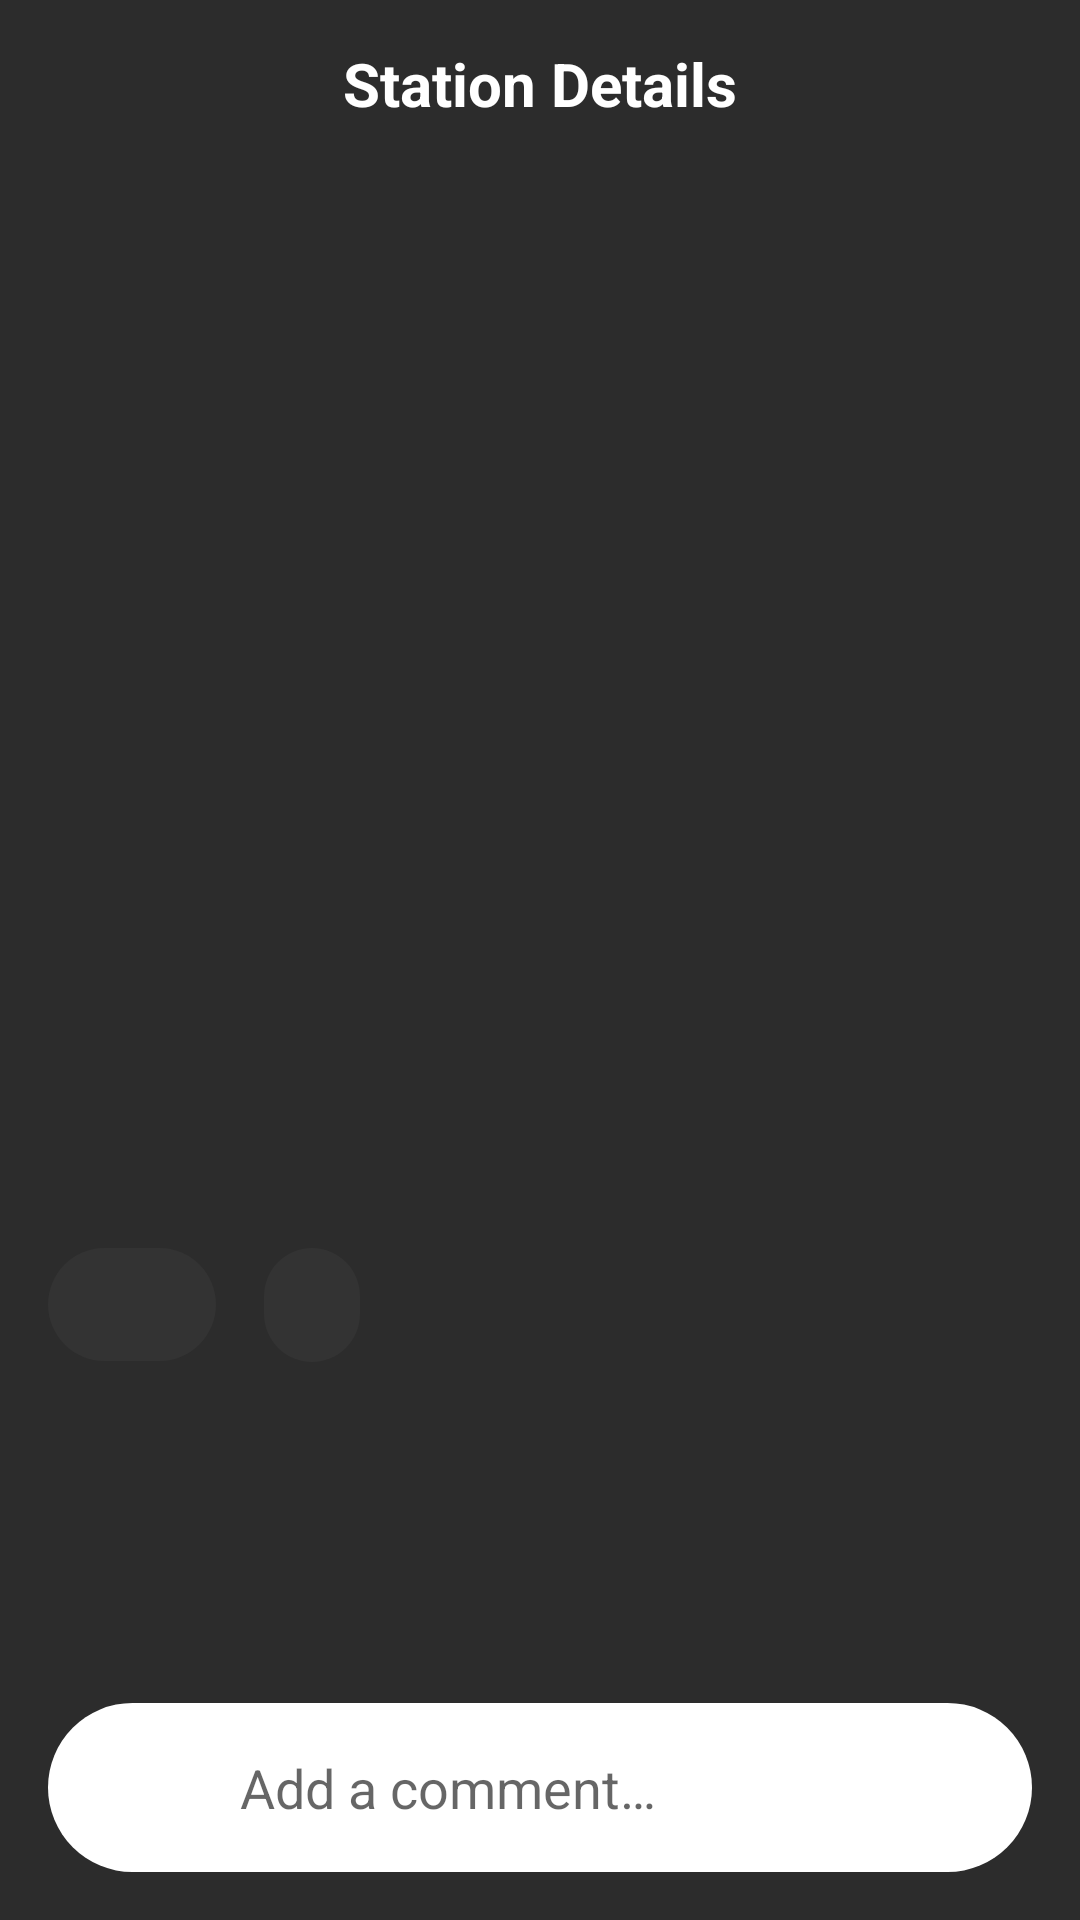

Reconstruct the res/layout file that produces this screen, plus the resources it refers to.
<!-- AndroidManifest.xml: application theme Theme.Poopbags -->
<!-- res/layout/fragment_station_details.xml -->
<?xml version="1.0" encoding="utf-8"?>
<androidx.constraintlayout.widget.ConstraintLayout xmlns:android="http://schemas.android.com/apk/res/android"
    xmlns:app="http://schemas.android.com/apk/res-auto"
    xmlns:tools="http://schemas.android.com/tools"
    android:layout_width="match_parent"
    android:layout_height="match_parent"
    android:background="@color/profile_background">

    <androidx.appcompat.widget.Toolbar
        android:id="@+id/toolbar"
        android:layout_width="match_parent"
        android:layout_height="?attr/actionBarSize"
        app:layout_constraintTop_toTopOf="parent">

        <ImageButton
            android:id="@+id/btnBack"
            android:layout_width="wrap_content"
            android:layout_height="wrap_content"
            android:background="?attr/selectableItemBackgroundBorderless"
            android:contentDescription="@string/back"
            android:src="@drawable/ic_arrow_back" />

        <TextView
            android:id="@+id/stationName"
            android:layout_width="wrap_content"
            android:layout_height="wrap_content"
            android:layout_gravity="center"
            android:text="@string/station_details"
            android:textColor="@color/white"
            android:textSize="20sp"
            android:textStyle="bold" />
    </androidx.appcompat.widget.Toolbar>

    <ImageView
        android:id="@+id/stationImage"
        android:layout_width="0dp"
        android:layout_height="0dp"
        android:layout_marginHorizontal="16dp"
        android:layout_marginTop="16dp"
        android:contentDescription="@string/station_image"
        android:scaleType="centerCrop"
        app:layout_constraintBottom_toTopOf="@id/likesContainer"
        app:layout_constraintDimensionRatio="1:1"
        app:layout_constraintEnd_toEndOf="parent"
        app:layout_constraintStart_toStartOf="parent"
        app:layout_constraintTop_toBottomOf="@id/toolbar"
        app:shapeAppearanceOverlay="@style/CircleImageView"
        tools:src="@drawable/ic_missing_image" />

    <LinearLayout
        android:id="@+id/likesContainer"
        android:layout_width="wrap_content"
        android:layout_height="wrap_content"
        android:layout_marginHorizontal="16dp"
        android:layout_marginTop="16dp"
        android:background="@drawable/rounded_bottom_nav"
        android:gravity="center_vertical"
        android:orientation="horizontal"
        android:paddingHorizontal="16dp"
        android:paddingVertical="8dp"
        app:layout_constraintStart_toStartOf="parent"
        app:layout_constraintTop_toBottomOf="@id/stationImage">

        <ImageView
            android:id="@+id/heartIcon"
            android:layout_width="wrap_content"
            android:layout_height="wrap_content"
            android:contentDescription="@string/like_icon"
            app:tint="@color/red" />

        <TextView
            android:id="@+id/likesCount"
            android:layout_width="wrap_content"
            android:layout_height="wrap_content"
            android:layout_marginStart="16dp"
            android:layout_marginEnd="8dp"
            android:textColor="@color/white"
            android:textSize="16sp" />
    </LinearLayout>

    <LinearLayout
        android:id="@+id/favouriteContainer"
        android:layout_width="wrap_content"
        android:layout_height="38dp"
        android:layout_marginHorizontal="16dp"
        android:layout_marginTop="16dp"
        android:background="@drawable/rounded_bottom_nav"
        android:gravity="center_vertical"
        android:orientation="horizontal"
        android:paddingHorizontal="16dp"
        android:paddingVertical="8dp"
        app:layout_constraintStart_toEndOf="@id/likesContainer"
        app:layout_constraintTop_toBottomOf="@id/stationImage">

        <ImageView
            android:id="@+id/starIcon"
            android:layout_width="wrap_content"
            android:layout_height="38dp"
            android:contentDescription="@string/star_icon"
            app:tint="@color/yellow" />
    </LinearLayout>

    <ScrollView
        android:layout_width="0dp"
        android:layout_height="0dp"
        android:layout_margin="16dp"
        app:layout_constraintBottom_toBottomOf="parent"
        app:layout_constraintEnd_toEndOf="parent"
        app:layout_constraintStart_toStartOf="parent"
        app:layout_constraintTop_toBottomOf="@id/likesContainer"
        app:layout_constraintBottom_toTopOf="@id/commentInputContainer">

        <LinearLayout
            android:id="@+id/commentsContainer"
            android:layout_width="match_parent"
            android:layout_height="wrap_content"
            android:orientation="vertical"
            android:padding="16dp"
            tools:background="#EEEEEE">
        </LinearLayout>
    </ScrollView>

    <LinearLayout
        android:id="@+id/commentInputContainer"
        android:layout_width="0dp"
        android:layout_height="wrap_content"
        android:layout_marginHorizontal="16dp"
        android:layout_marginBottom="16dp"
        android:background="@drawable/rounded_comment_input"
        android:gravity="center_vertical"
        android:orientation="horizontal"
        android:padding="8dp"
        app:layout_constraintBottom_toBottomOf="parent"
        app:layout_constraintEnd_toEndOf="parent"
        app:layout_constraintStart_toStartOf="parent">

        <ImageView
            android:id="@+id/currentUserImage"
            android:layout_width="40dp"
            android:layout_height="40dp"
            android:layout_marginEnd="8dp"
            android:contentDescription="@string/comment_user_image"
            android:scaleType="centerCrop"
            android:src="@drawable/default_profile" />

        <EditText
            android:id="@+id/commentInput"
            android:layout_width="0dp"
            android:layout_height="wrap_content"
            android:layout_weight="1"
            android:background="@android:color/transparent"
            android:hint="@string/comment_input_hint"
            android:inputType="text"
            android:padding="8dp" />

        <ImageButton
            android:id="@+id/sendCommentBtn"
            android:layout_width="wrap_content"
            android:layout_height="wrap_content"
            android:background="?attr/selectableItemBackgroundBorderless"
            android:contentDescription="@string/send_comment"
            android:src="@drawable/ic_send" />

    </LinearLayout>

    <ProgressBar
        android:id="@+id/progressBar"
        style="?android:attr/progressBarStyle"
        android:layout_width="wrap_content"
        android:layout_height="wrap_content"
        android:visibility="gone"
        app:layout_constraintBottom_toBottomOf="parent"
        app:layout_constraintEnd_toEndOf="parent"
        app:layout_constraintStart_toStartOf="parent"
        app:layout_constraintTop_toTopOf="parent"
        tools:visibility="visible" />

</androidx.constraintlayout.widget.ConstraintLayout>
<!-- resources referenced by this layout -->
<resources>
  <color name="profile_background">#FF2C2C2C</color>
  <color name="red">#FF0000</color>
  <color name="white">#FFFFFFFF</color>
  <color name="yellow">#FFEB3B</color>
  <!-- drawable default_profile (drawable) -->
  <?xml version="1.0" encoding="utf-8"?>
  <layer-list xmlns:android="http://schemas.android.com/apk/res/android">
      <item>
          <shape android:shape="oval">
              <solid android:color="#CCCCCC" />
              <size
                  android:width="120dp"
                  android:height="120dp" />
          </shape>
      </item>
      
      <item
          android:drawable="@drawable/ic_profile_placeholder"
          android:gravity="center"
          android:width="60dp"
          android:height="60dp" />
  </layer-list>
  <!-- drawable ic_missing_image: vector/xml drawable (drawable, 2638 chars, omitted) -->
  <!-- drawable rounded_bottom_nav (drawable) -->
  <?xml version="1.0" encoding="utf-8"?>
  <shape xmlns:android="http://schemas.android.com/apk/res/android"
      android:shape="rectangle">
      <solid android:color="@color/dark_background" />
      <corners android:radius="60sp"/>
  </shape>
  <!-- drawable rounded_comment_input (drawable) -->
  <?xml version="1.0" encoding="utf-8"?>
  <shape xmlns:android="http://schemas.android.com/apk/res/android"
      android:shape="rectangle">
      <solid android:color="@color/white" />
      <corners android:radius="60sp"/>
  </shape>
  <string name="back">Back</string>
  <string name="comment_input_hint">Add a comment…</string>
  <string name="comment_user_image">User Image</string>
  <string name="like_icon">Like Icon</string>
  <string name="send_comment">Send Comment</string>
  <string name="star_icon">Star Icon</string>
  <string name="station_details">Station Details</string>
  <string name="station_image">station image</string>
  <style name="CircleImageView" parent="">
          <item name="cornerFamily">rounded</item>
          <item name="cornerSize">50%</item>
      </style>
  <style name="Theme.Poopbags" parent="Theme.MaterialComponents.DayNight.NoActionBar">
          
          <item name="colorPrimary">@color/purple_500</item>
          <item name="colorPrimaryVariant">@color/purple_700</item>
          <item name="colorOnPrimary">@color/white</item>
          
          <item name="colorSecondary">@color/teal_200</item>
          <item name="colorSecondaryVariant">@color/teal_700</item>
          <item name="colorOnSecondary">@color/black</item>
          
          <item name="android:statusBarColor">?attr/colorPrimaryVariant</item>
          
      </style>
  <color name="dark_background">#333333</color>
  <color name="purple_500">#FF6200EE</color>
  <color name="purple_700">#FF3700B3</color>
  <color name="teal_200">#FF03DAC5</color>
  <color name="teal_700">#FF018786</color>
  <color name="black">#FF000000</color>
</resources>
